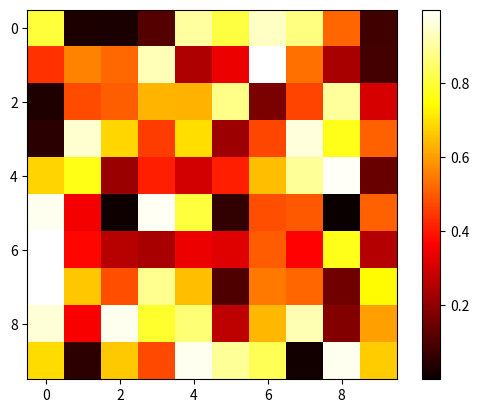

Generate this figure with matplotlib:
import numpy as np
import matplotlib.pyplot as plt

x = np.random.rand(10, 10)
plt.imshow(x, cmap=plt.cm.hot)

# 显示右边颜色条
plt.colorbar()

plt.savefig('imshow_demo.png')
